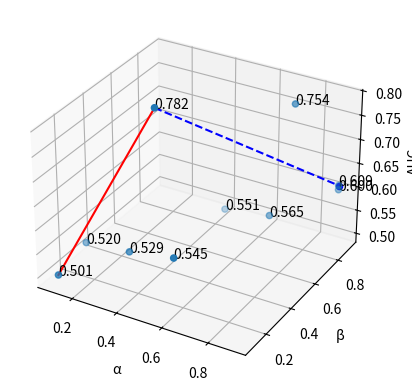

This chart was generated by the following Python code:
import matplotlib.pyplot as plt
from mpl_toolkits.mplot3d import Axes3D
import numpy as np

# 示例数据
x = [0.1, 0.1, 0.3, 0.5, 0.3, 0.5,0.7,0.9,0.7, 0.9]
y = [0.1, 0.3, 0.3, 0.3, 0.5, 0.7,0.7,0.9,0.9, 0.9]
z = [0.501, 0.52,0.529, 0.545, 0.782, 0.551,0.565,0.6, 0.754,0.609]

# 创建3D图形
fig = plt.figure()
ax = fig.add_subplot(111, projection='3d')

# 散点图
sc = ax.scatter(x, y, z)

# 为每个数据点添加标签
for (i, j, k) in zip(x, y, z):
    ax.text(i, j, k, f'{k:.3f}')

# 找到最大和最小的Z值对应的索引
min_z_idx = np.argmin(z)
max_z_idx = np.argmax(z)

# 添加从最小值到最大值的连线
ax.plot([x[min_z_idx], x[max_z_idx]], [y[min_z_idx], y[max_z_idx]], [z[min_z_idx], z[max_z_idx]], color='r')
# 添加从最大值到z的最后一个值的连线
ax.plot([x[max_z_idx], x[-1]], [y[max_z_idx], y[-1]], [z[max_z_idx], z[-1]], color='b', linestyle='--')
# 在线段的末端（x[-1], y[-1], z[-1]）添加一个较大的点作为“箭头”
ax.scatter([x[-1]], [y[-1]], [z[-1]], color='b')  # s控制点的大小
# 设置轴标签
ax.set_xlabel('α')
ax.set_ylabel('β')
ax.set_zlabel('AUC', rotation=90)

# 显示图形
plt.show()